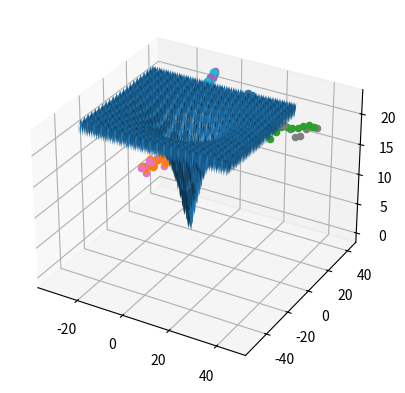

Here is the Python script that generated this plot:
import numpy as np
import matplotlib.pyplot as plt
import random
from matplotlib.animation import FuncAnimation

from numpy import exp
from numpy import sqrt
from numpy import cos
from numpy import e
from numpy import pi

global_best = [0,0]
global_best_z = 0
c = 0.25
W = 0.01



ax = plt.axes(projection='3d')


def equation(x, y):
    return -20.0 * exp(-0.2 * sqrt(0.5 * (x**2 + y**2)))-exp(0.5 * (cos(2 *
                                                                                pi * x)+cos(2 * pi * y))) + e + 20



class Particle:
    def __init__(self, position):
        self.position = position
        self.velocity = [random.uniform(-1,1) for i in range(len(position))]
        global global_best_z
        global global_best
        x,y = position
        self.pbest = position
        if global_best_z > equation(x,y):
            global_best_z = equation(x,y)
            global_best = position
        

    def setVelocity(self,vel):
        self.velocity = vel

    def z_pos(self):
        x, y = self.position
        return equation(x, y)
    def pb_pc_difference(self):
        return np.sum([self.pbest, - self.position], axis=0)
    def gb_pc_difference(self):
        return np.sum([global_best,-self.position], axis=0)

    def setVelocity(self, vel):
        self.velocity = vel
    
    def updateVelocity(self):
        self.velocity = W*self.velocity + c * random.uniform(-1,1) * self.pb_pc_difference() + c * random.uniform(-1,1) * self.gb_pc_difference()
    
    def move(self):

        self.position = np.sum([self.position,self.velocity],axis=0)
        x,y = self.position
        global global_best_z
        global global_best
        if global_best_z > equation(x,y):
            global_best_z = equation(x,y)
            global_best = self.position
        x,y = self.pbest
        if  equation(x,y) > self.z_pos():
            self.pbest = self.position

def show_points(particles):
    scat = []
    for i in particles:
        scat.append(ax.scatter(i.position[0], i.position[1], i.z_pos()))
    plt.pause(0.1)


if __name__ == "__main__":
    n_particles = 5
    particles = []
    for i in range(n_particles):
        particles.append(Particle( [random.uniform(-32.768,32.768),random.uniform(-32.768,32.768)] ))





    for x in range(30):
        show_points(particles)

        for particle in particles:
            particle.move()


    x_data = np.arange(-32,32,0.5)
    y_data = np.arange(-32,32,0.5)
    X, Y = np.meshgrid(x_data, y_data)
    Z = equation(X,Y)
    ax.plot_surface(X, Y, Z)
    plt.show()
